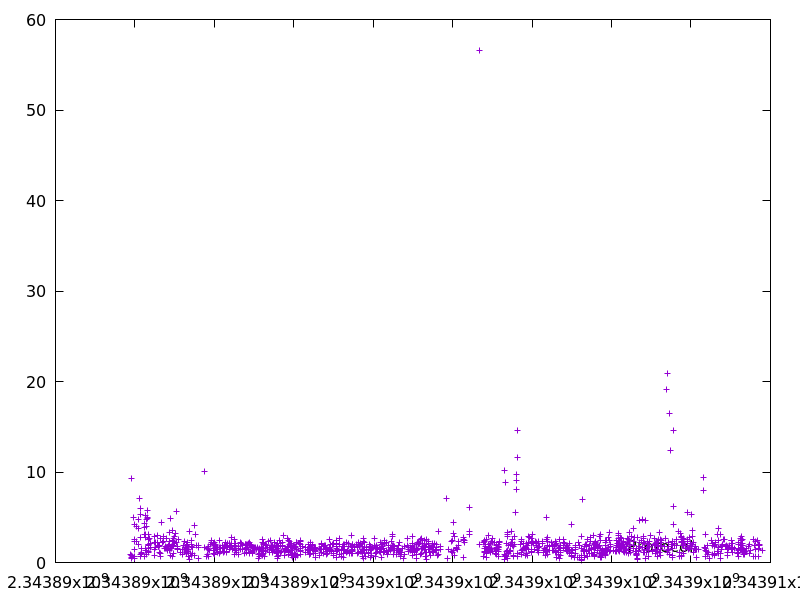

Data behind this chart, as committed beside it:
2343889898.298308, 0.860649
2343889908, 9.286
2343889908, 0.553
2343889909, 0.4238
2343889910, 0.8266
2343889952, 0.6533
2343889957, 4.967
2343889982, 2.367
2343889984, 1.46
2343889985, 0.7091
2343889989, 4.197
2343889989, 0.465
2343889992, 2.538
2343890034, 2.307
2343890045, 4.007
2343890078, 3.768
2343890080, 1.983
2343890085, 4.785
2343890114, 7.036
2343890135, 0.9326
2343890141, 5.923
2343890144, 2.741
2343890145, 0.685
2343890150, 5.287
2343890155, 1.059
2343890157, 1.514
2343890158, 0.9747
2343890239, 3.844
2343890242, 3.05
2343890247, 0.6696
2343890252, 4.287
2343890255, 3.086
2343890258, 2.729
2343890259, 1.318
2343890264, 1.604
2343890269, 5.189
2343890291, 0.8766
2343890296, 4.75
2343890300, 4.034
2343890301, 1.363
2343890306, 5.035
2343890311, 4.93
2343890317, 5.775
2343890330, 1.933
2343890332, 2.518
2343890334, 1.506
2343890335, 1.113
2343890337, 2.027
2343890349, 1.978
2343890350, 1.213
2343890353, 3.111
2343890356, 2.644
2343890381, 2.111
2343890395, 1.649
2343890397, 2.118
2343890488, 2.172
2343890491, 2.837
2343890500, 0.8301
2343890501, 1.492
2343890523, 1.7
2343890529, 2.215
... 1,251 more rows
